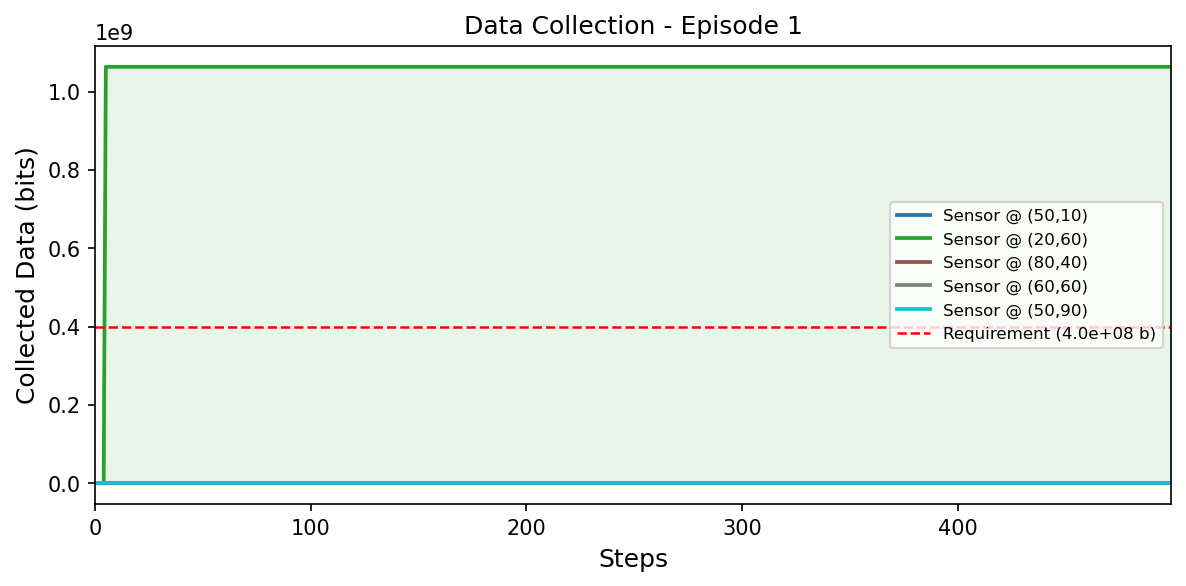

The file beside this chart, header and first rows:
step, sensor_0, sensor_1, sensor_2, sensor_3, sensor_4
0, 0.0, 0.0, 0.0, 0.0, 0.0
1, 0.0, 0.0, 0.0, 0.0, 0.0
2, 0.0, 0.0, 0.0, 0.0, 0.0
3, 0.0, 0.0, 0.0, 0.0, 0.0
4, 0.0, 0.0, 0.0, 0.0, 0.0
5, 0.0, 0.0, 0.0, 0.0, 0.0
6, 0.0, 1063016991, 0.0, 0.0, 0.0
7, 0.0, 1063016991, 0.0, 0.0, 0.0
8, 0.0, 1063016991, 0.0, 0.0, 0.0
9, 0.0, 1063016991, 0.0, 0.0, 0.0
10, 0.0, 1063016991, 0.0, 0.0, 0.0
11, 0.0, 1063016991, 0.0, 0.0, 0.0
12, 0.0, 1063016991, 0.0, 0.0, 0.0
13, 0.0, 1063016991, 0.0, 0.0, 0.0
14, 0.0, 1063016991, 0.0, 0.0, 0.0
15, 0.0, 1063016991, 0.0, 0.0, 0.0
16, 0.0, 1063016991, 0.0, 0.0, 0.0
17, 0.0, 1063016991, 0.0, 0.0, 0.0
18, 0.0, 1063016991, 0.0, 0.0, 0.0
19, 0.0, 1063016991, 0.0, 0.0, 0.0
20, 0.0, 1063016991, 0.0, 0.0, 0.0
21, 0.0, 1063016991, 0.0, 0.0, 0.0
22, 0.0, 1063016991, 0.0, 0.0, 0.0
23, 0.0, 1063016991, 0.0, 0.0, 0.0
24, 0.0, 1063016991, 0.0, 0.0, 0.0
25, 0.0, 1063016991, 0.0, 0.0, 0.0
26, 0.0, 1063016991, 0.0, 0.0, 0.0
27, 0.0, 1063016991, 0.0, 0.0, 0.0
28, 0.0, 1063016991, 0.0, 0.0, 0.0
29, 0.0, 1063016991, 0.0, 0.0, 0.0
30, 0.0, 1063016991, 0.0, 0.0, 0.0
31, 0.0, 1063016991, 0.0, 0.0, 0.0
32, 0.0, 1063016991, 0.0, 0.0, 0.0
33, 0.0, 1063016991, 0.0, 0.0, 0.0
34, 0.0, 1063016991, 0.0, 0.0, 0.0
35, 0.0, 1063016991, 0.0, 0.0, 0.0
36, 0.0, 1063016991, 0.0, 0.0, 0.0
37, 0.0, 1063016991, 0.0, 0.0, 0.0
38, 0.0, 1063016991, 0.0, 0.0, 0.0
39, 0.0, 1063016991, 0.0, 0.0, 0.0
40, 0.0, 1063016991, 0.0, 0.0, 0.0
41, 0.0, 1063016991, 0.0, 0.0, 0.0
42, 0.0, 1063016991, 0.0, 0.0, 0.0
43, 0.0, 1063016991, 0.0, 0.0, 0.0
44, 0.0, 1063016991, 0.0, 0.0, 0.0
45, 0.0, 1063016991, 0.0, 0.0, 0.0
46, 0.0, 1063016991, 0.0, 0.0, 0.0
47, 0.0, 1063016991, 0.0, 0.0, 0.0
48, 0.0, 1063016991, 0.0, 0.0, 0.0
49, 0.0, 1063016991, 0.0, 0.0, 0.0
50, 0.0, 1063016991, 0.0, 0.0, 0.0
51, 0.0, 1063016991, 0.0, 0.0, 0.0
52, 0.0, 1063016991, 0.0, 0.0, 0.0
53, 0.0, 1063016991, 0.0, 0.0, 0.0
54, 0.0, 1063016991, 0.0, 0.0, 0.0
55, 0.0, 1063016991, 0.0, 0.0, 0.0
56, 0.0, 1063016991, 0.0, 0.0, 0.0
57, 0.0, 1063016991, 0.0, 0.0, 0.0
58, 0.0, 1063016991, 0.0, 0.0, 0.0
59, 0.0, 1063016991, 0.0, 0.0, 0.0
... 441 more rows
